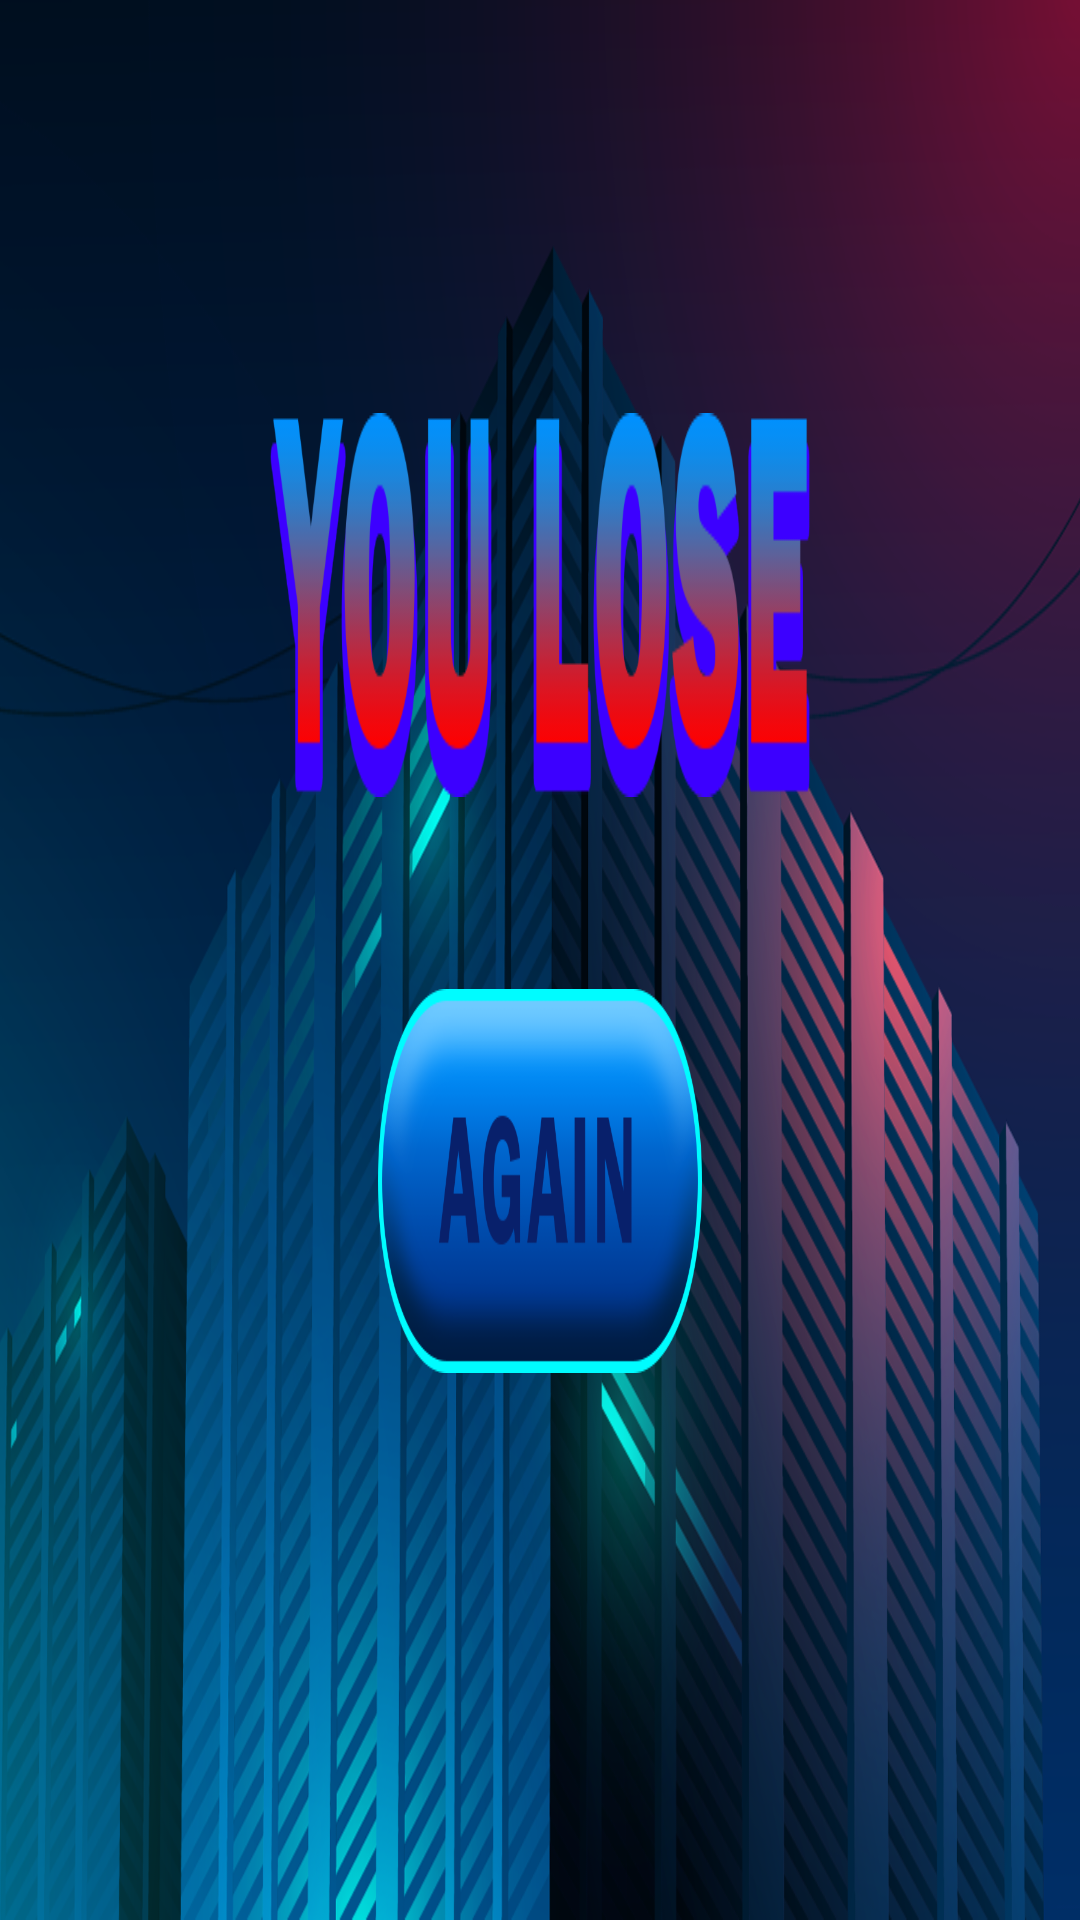

This screen was rendered from an Android layout file. Write that file and the resources it references.
<!-- AndroidManifest.xml: application theme Theme.MariaCasino -->
<!-- res/layout/fragment_result_lose.xml -->
<?xml version="1.0" encoding="utf-8"?>
<FrameLayout xmlns:android="http://schemas.android.com/apk/res/android"
    android:layout_width="match_parent"
    android:layout_height="match_parent"
    xmlns:app="http://schemas.android.com/apk/res-auto">

    <ImageView
        android:layout_width="match_parent"
        android:layout_height="match_parent"
        android:adjustViewBounds="true"
        android:scaleType="fitXY"
        android:src="@drawable/game_bg"/>

    <androidx.constraintlayout.widget.ConstraintLayout
        android:layout_width="match_parent"
        android:layout_height="match_parent">

        <ImageView
            android:id="@+id/imageView"
            android:layout_width="0dp"
            android:layout_height="0dp"
            android:layout_marginTop="48dp"
            android:adjustViewBounds="true"
            android:scaleType="fitXY"
            android:src="@drawable/lose_title"
            app:layout_constraintBottom_toTopOf="@+id/btn_again_lose"
            app:layout_constraintEnd_toEndOf="parent"
            app:layout_constraintHeight_percent="0.2"
            app:layout_constraintHorizontal_bias="0.5"
            app:layout_constraintStart_toStartOf="parent"
            app:layout_constraintTop_toTopOf="parent"
            app:layout_constraintVertical_bias="0.32999998"
            app:layout_constraintVertical_chainStyle="packed"
            app:layout_constraintWidth_percent="0.5" />

        <ImageButton
            android:id="@+id/btn_again_lose"
            android:layout_width="0dp"
            android:layout_height="0dp"
            android:layout_marginTop="64dp"
            android:adjustViewBounds="true"
            android:background="@android:color/transparent"
            android:scaleType="fitXY"
            android:src="@drawable/btn_again"
            app:layout_constraintBottom_toBottomOf="parent"
            app:layout_constraintEnd_toEndOf="@+id/imageView"
            app:layout_constraintHeight_percent="0.2"
            app:layout_constraintWidth_percent="0.3"
            app:layout_constraintHorizontal_bias="0.5"
            app:layout_constraintHorizontal_chainStyle="packed"
            app:layout_constraintStart_toStartOf="@+id/imageView"
            app:layout_constraintTop_toBottomOf="@+id/imageView" />

    </androidx.constraintlayout.widget.ConstraintLayout>

</FrameLayout>
<!-- resources referenced by this layout -->
<resources>
  <!-- drawable btn_again: png bitmap (drawable-v24, 27053 bytes) -->
  <!-- drawable game_bg: png bitmap (drawable-v24, 666389 bytes) -->
  <!-- drawable lose_title: png bitmap (drawable-v24, 19823 bytes) -->
  <style name="Theme.MariaCasino" parent="Theme.MaterialComponents.DayNight.NoActionBar">
          
          <item name="colorPrimary">@color/purple_500</item>
          <item name="colorPrimaryVariant">@color/purple_700</item>
          <item name="colorOnPrimary">@color/white</item>
          
          <item name="colorSecondary">@color/teal_200</item>
          <item name="colorSecondaryVariant">@color/teal_700</item>
          <item name="colorOnSecondary">@color/black</item>
          
          <item name="android:statusBarColor">?attr/colorPrimaryVariant</item>
          
          <item name="android:windowFullscreen">true</item>
      </style>
  <color name="purple_500">#FF6200EE</color>
  <color name="purple_700">#FF3700B3</color>
  <color name="white">#FFFFFFFF</color>
  <color name="teal_200">#FF03DAC5</color>
  <color name="teal_700">#FF018786</color>
  <color name="black">#FF000000</color>
</resources>
